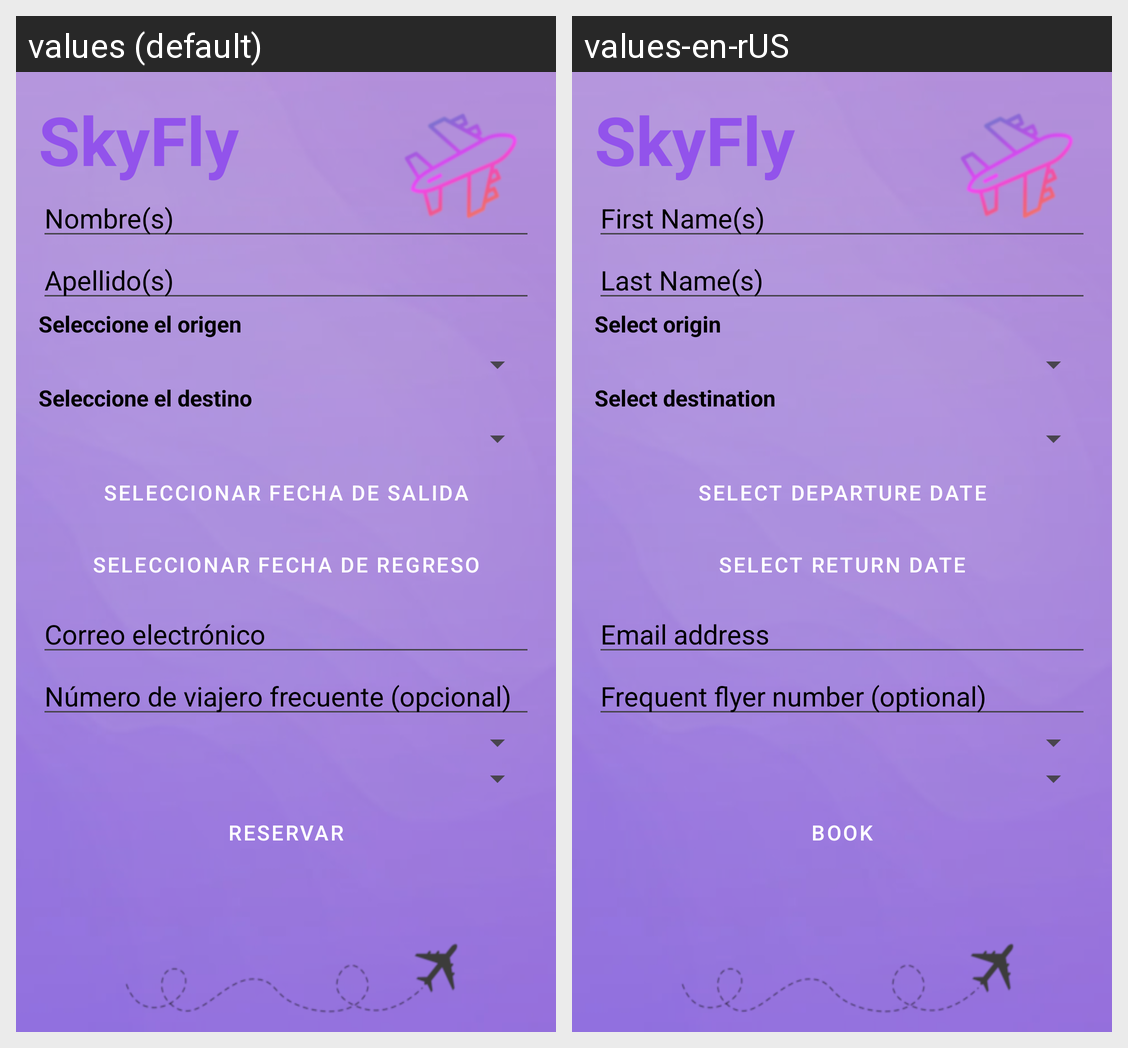

The same Android screen rendered under two of its app's locales, left to right. List the strings drawn on it with the default value and each locale's translation.
Android screen res/layout/activity_main.xml rendered under 2 locales, left to right: values (default), values-en-rUS. Device: Nexus 5 (rendered at 1080×1920; each locale shown at half size, 540×960, under a caption strip naming it); theme Theme.FormularioVuelos.
Strings drawn on this screen, with the default value and each locale's value (text and hints the layout hard-codes, and strings that could not be matched under every locale, appear in the picture but are not listed):

SkyFly
  values: SkyFly
  values-en-rUS: SkyFly

nombre
  values: Nombre(s)
  values-en-rUS: First Name(s)

apellido
  values: Apellido(s)
  values-en-rUS: Last Name(s)

origen
  values: Seleccione el origen
  values-en-rUS: Select origin

destino
  values: Seleccione el destino
  values-en-rUS: Select destination

fecha_salida
  values: Seleccionar fecha de salida
  values-en-rUS: Select departure date

fecha_regreso
  values: Seleccionar fecha de regreso
  values-en-rUS: Select return date

correo
  values: Correo electrónico
  values-en-rUS: Email address

num_viajero_frec
  values: Número de viajero frecuente (opcional)
  values-en-rUS: Frequent flyer number (optional)

reservar
  values: Reservar
  values-en-rUS: Book
